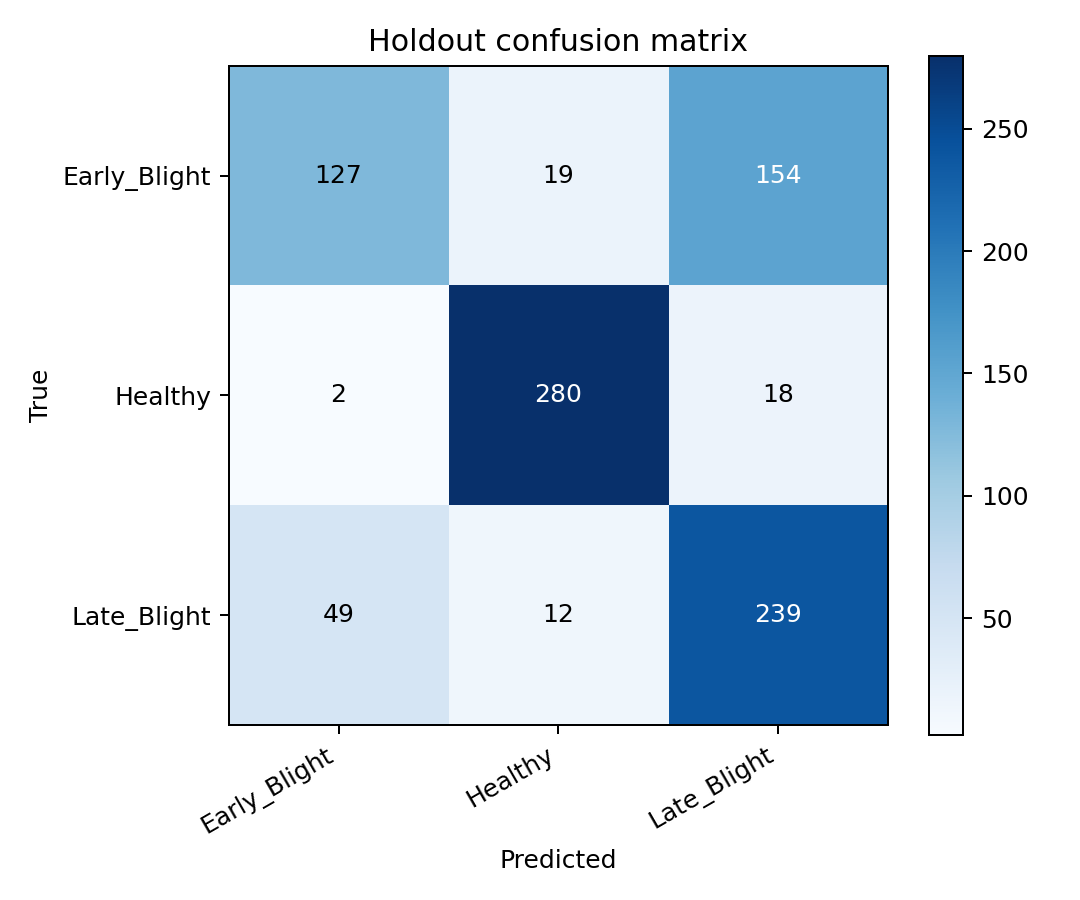

The file beside this chart, header and first rows:
true/pred, Early_Blight, Healthy, Late_Blight
Early_Blight, 127, 19, 154
Healthy, 2, 280, 18
Late_Blight, 49, 12, 239
